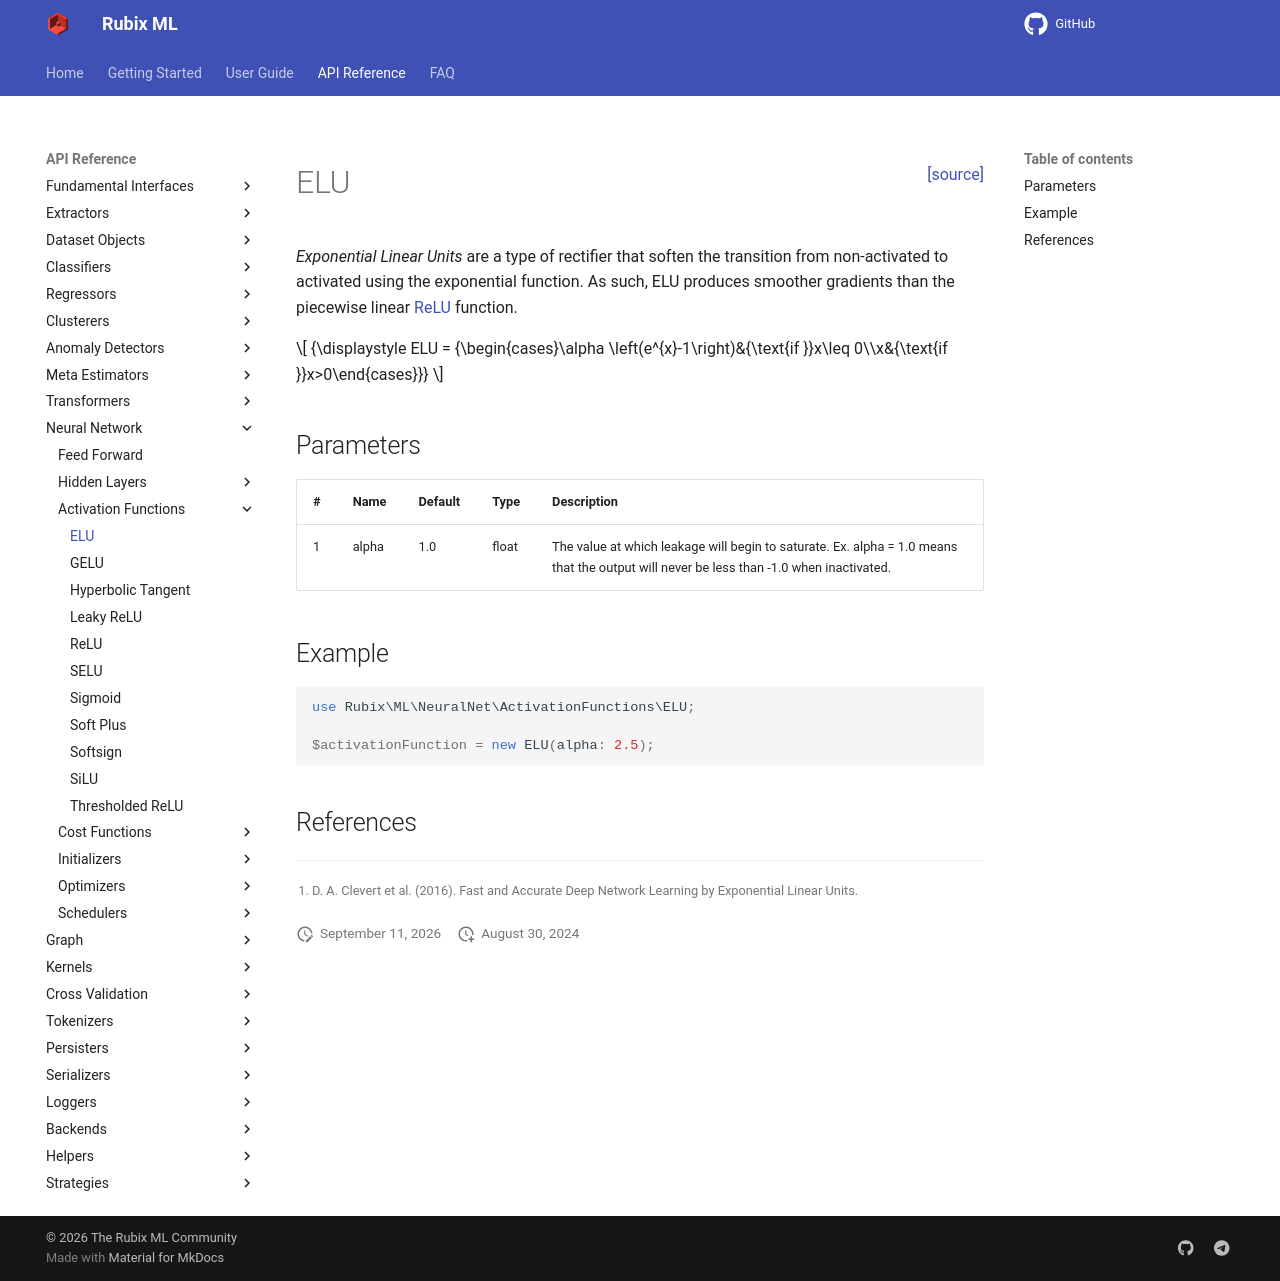

repository: RubixML/ML · page: 3.0/neural-network/activation-functions/elu.html · generator: mkdocs

<span style="float:right;"><a href="https://github.com/RubixML/ML/blob/master/src/NeuralNet/ActivationFunctions/ELU.php">[source]</a></span>

# ELU

*Exponential Linear Units* are a type of rectifier that soften the transition from non-activated to activated using the exponential function. As such, ELU produces smoother gradients than the piecewise linear [ReLU](relu.md) function.

$$
{\displaystyle ELU = {\begin{cases}\alpha \left(e^{x}-1\right)&{\text{if }}x\leq 0\\x&{\text{if }}x>0\end{cases}}}
$$

## Parameters

| # | Name | Default | Type | Description |
| --- | --- | --- | --- | --- |
| 1 | alpha | 1.0 | float | The value at which leakage will begin to saturate. Ex. alpha = 1.0 means that the output will never be less than -1.0 when inactivated. |

## Example

```php
use Rubix\ML\NeuralNet\ActivationFunctions\ELU;

$activationFunction = new ELU(alpha: 2.5);
```

## References

[^1]: D. A. Clevert et al. (2016). Fast and Accurate Deep Network Learning by Exponential Linear Units.
